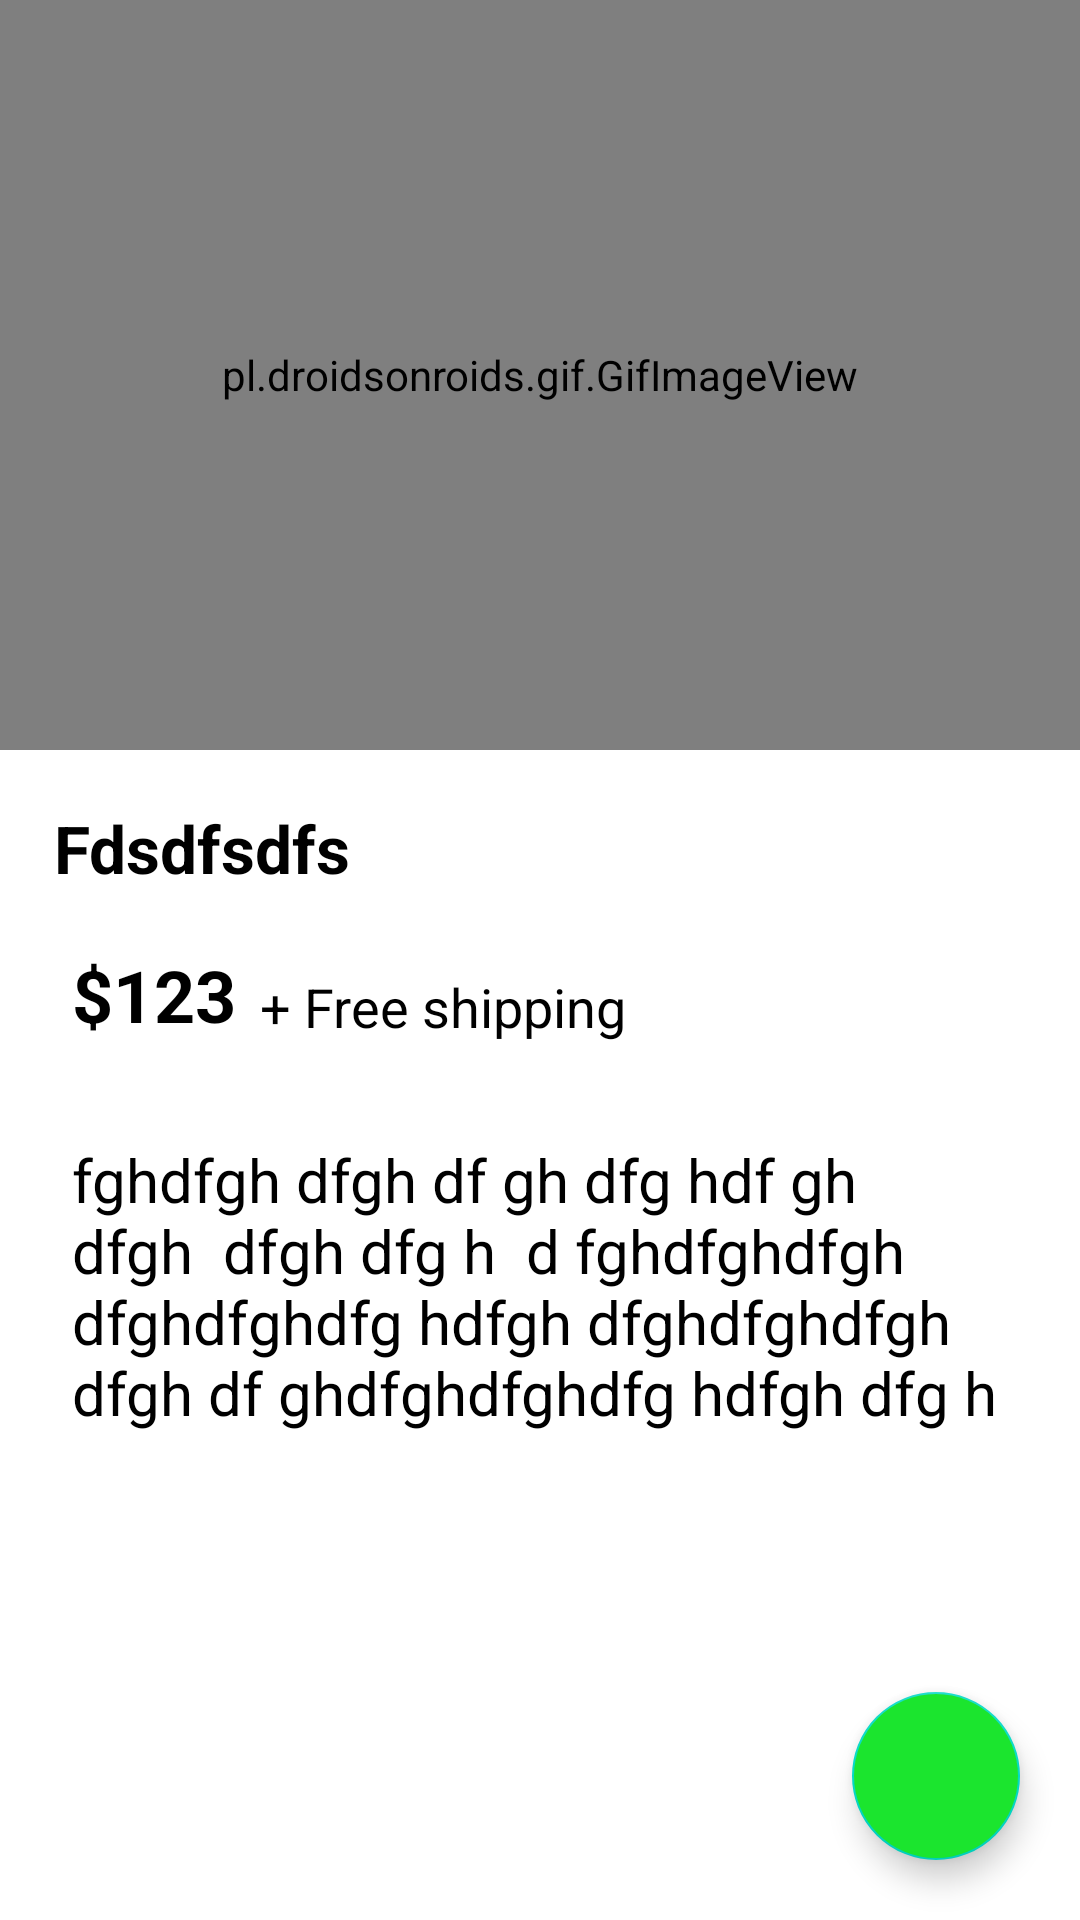

Android layout source for this screen:
<!-- AndroidManifest.xml: application theme Theme.HomeDecAR -->
<!-- res/layout/fragment_item_detail.xml -->
<?xml version="1.0" encoding="utf-8"?>
<androidx.constraintlayout.widget.ConstraintLayout xmlns:android="http://schemas.android.com/apk/res/android"
    xmlns:app="http://schemas.android.com/apk/res-auto"
    xmlns:tools="http://schemas.android.com/tools"
    android:layout_width="match_parent"
    android:layout_height="match_parent"
    tools:context=".Fragments.ItemDetailFragment">

    <ScrollView
        android:layout_width="match_parent"
        android:layout_height="match_parent">

        <androidx.constraintlayout.widget.ConstraintLayout
            android:layout_width="match_parent"
            android:layout_height="match_parent">

            <pl.droidsonroids.gif.GifImageView
                android:id="@+id/imageView"
                android:layout_width="match_parent"
                android:layout_height="250dp"
                android:background="@drawable/loading"
                android:scaleType="fitXY"
                app:layout_constraintEnd_toEndOf="parent"
                app:layout_constraintStart_toStartOf="parent"
                app:layout_constraintTop_toTopOf="parent" />

            <TextView
                android:id="@+id/name"
                android:layout_width="match_parent"
                android:layout_height="wrap_content"
                android:layout_margin="8dp"
                android:padding="10dp"
                android:text="Fdsdfsdfs"
                android:textColor="@color/black"
                android:textSize="22sp"
                android:textStyle="bold"
                app:layout_constraintTop_toBottomOf="@+id/imageView"
                tools:layout_editor_absoluteX="16dp" />

            <TextView
                android:id="@+id/price"
                android:layout_width="wrap_content"
                android:layout_height="wrap_content"
                android:layout_marginStart="24dp"
                android:layout_marginTop="8dp"
                android:text="$123"
                android:textColor="@color/black"
                android:textSize="24sp"
                android:textStyle="bold"
                app:layout_constraintStart_toStartOf="parent"
                app:layout_constraintTop_toBottomOf="@+id/name" />

            <TextView
                android:id="@+id/textView4"
                android:layout_width="wrap_content"
                android:layout_height="wrap_content"
                android:layout_marginStart="8dp"
                android:text="+ Free shipping"
                android:textColor="@color/black"
                android:textSize="18sp"
                app:layout_constraintBottom_toBottomOf="@+id/price"
                app:layout_constraintStart_toEndOf="@+id/price" />

            <TextView
                android:id="@+id/detail"
                android:layout_width="match_parent"
                android:layout_height="wrap_content"
                android:layout_marginStart="24dp"
                android:layout_marginTop="32dp"
                android:layout_marginEnd="24dp"
                android:paddingBottom="120dp"
                android:text="fghdfgh dfgh df gh dfg hdf gh dfgh  dfgh dfg h  d fghdfghdfgh dfghdfghdfg hdfgh dfghdfghdfgh dfgh df ghdfghdfghdfg hdfgh dfg h"
                android:textColor="@color/black"
                android:textSize="20sp"
                app:layout_constraintEnd_toEndOf="parent"
                app:layout_constraintStart_toStartOf="parent"
                app:layout_constraintTop_toBottomOf="@+id/textView4" />

        </androidx.constraintlayout.widget.ConstraintLayout>
    </ScrollView>

    <com.google.android.material.floatingactionbutton.FloatingActionButton
        android:id="@+id/viewArFab"
        android:layout_width="wrap_content"
        android:layout_height="wrap_content"
        android:layout_margin="20dp"
        android:backgroundTint="@color/toolbar"
        android:src="@drawable/augmented_reality"
        app:fabSize="normal"
        app:layout_constraintBottom_toBottomOf="parent"
        app:layout_constraintEnd_toEndOf="parent" />
</androidx.constraintlayout.widget.ConstraintLayout>
<!-- resources referenced by this layout -->
<resources>
  <color name="black">#FF000000</color>
  <color name="toolbar">#1BE52E</color>
  <style name="Theme.HomeDecAR" parent="Theme.MaterialComponents.DayNight.DarkActionBar">
          <item name="android:windowTranslucentStatus">false</item>
          <item name="android:textColor">@android:color/white</item>
          <item name="colorAccent">@color/toolbar</item>
          <item name="colorPrimary">@color/toolbar</item>
          <item name="statusBarBackground">@color/toolbarDark</item>
  
      </style>
  <color name="toolbarDark">#049C12</color>
</resources>
